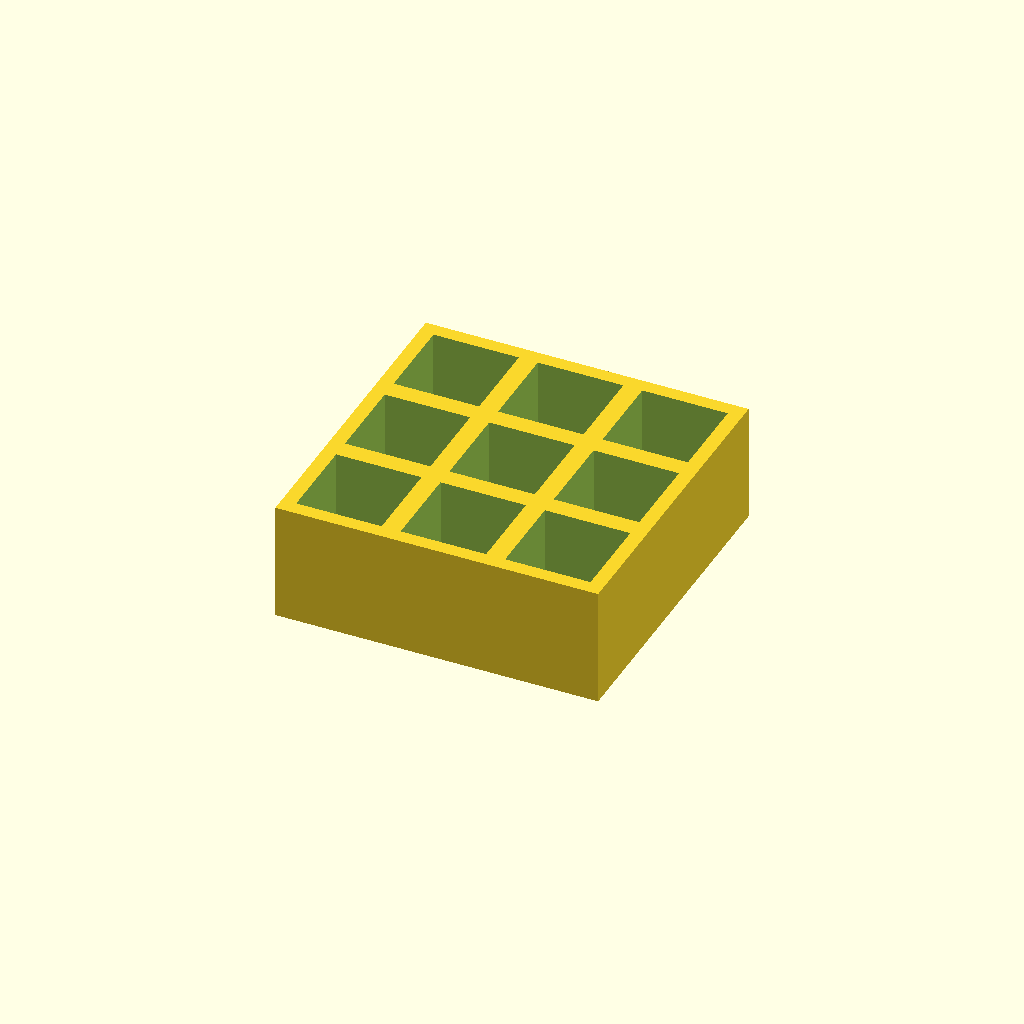
Cell 1 — every parameter at its default value.
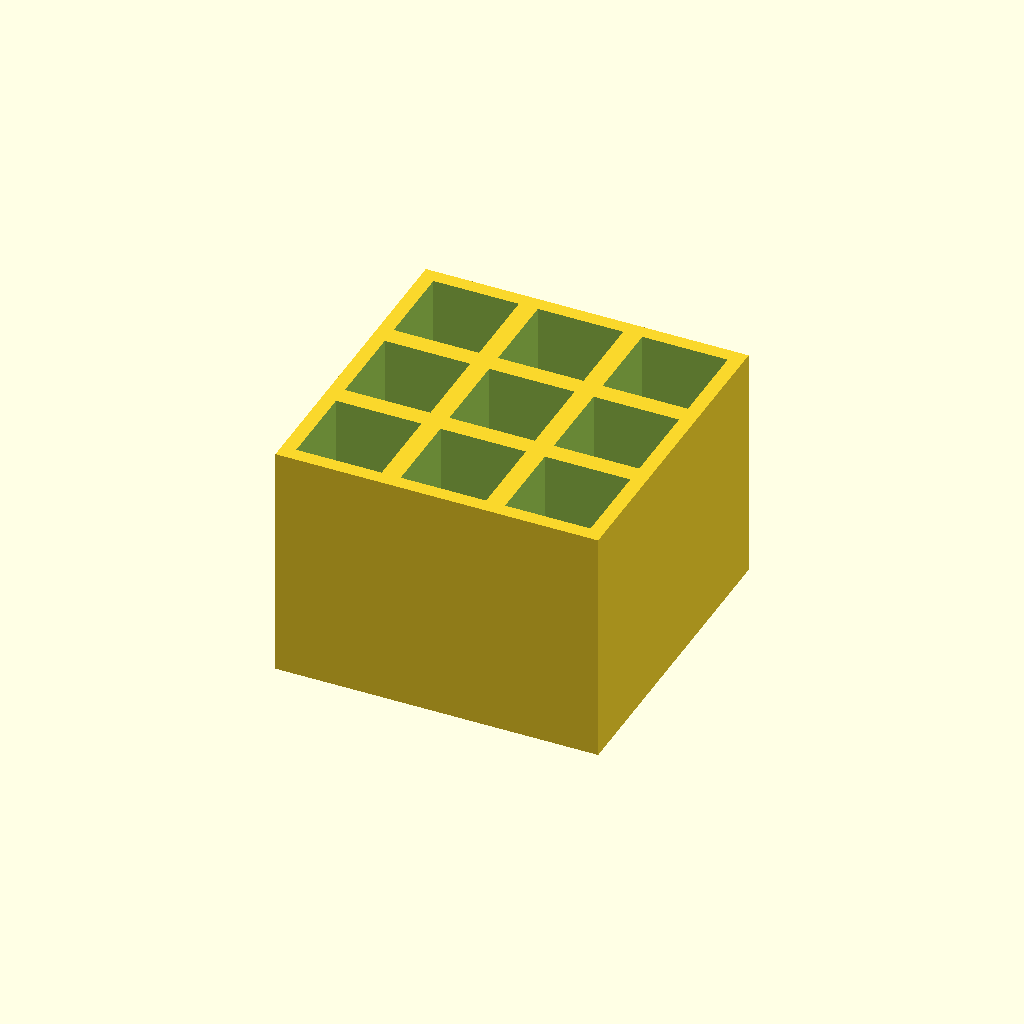
Cell 2 — thickness set to 50, the other parameters unchanged.
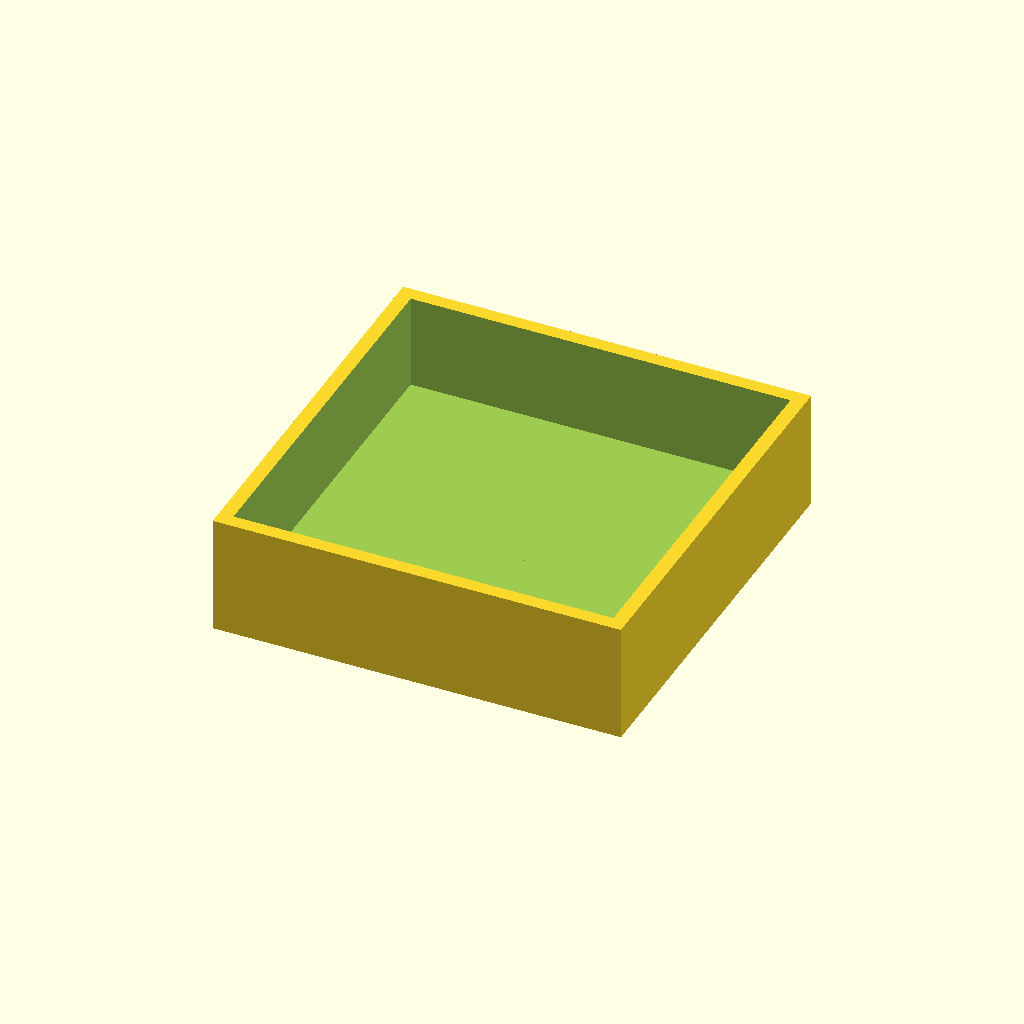
Cell 3: the same model with pocket = 36.
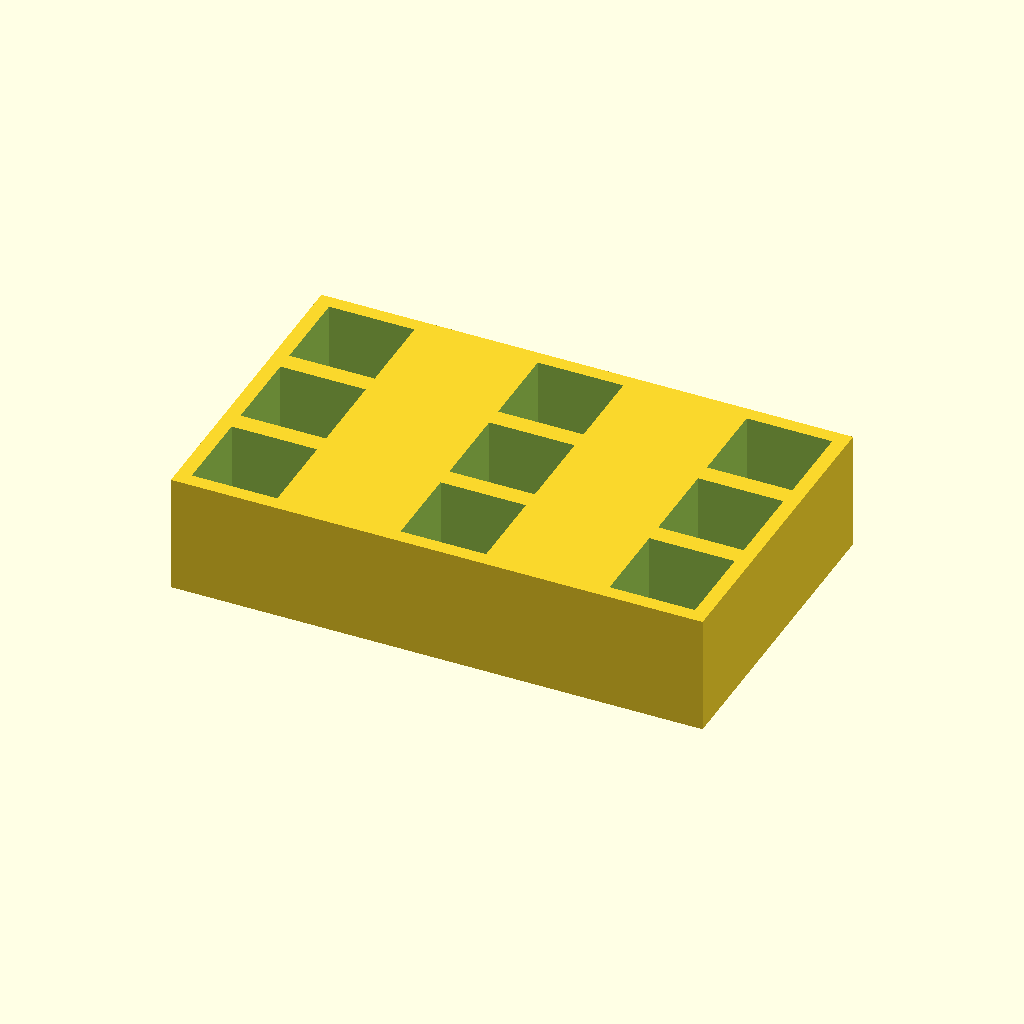
Cell 4: pitch_x = 44 (everything else at default).
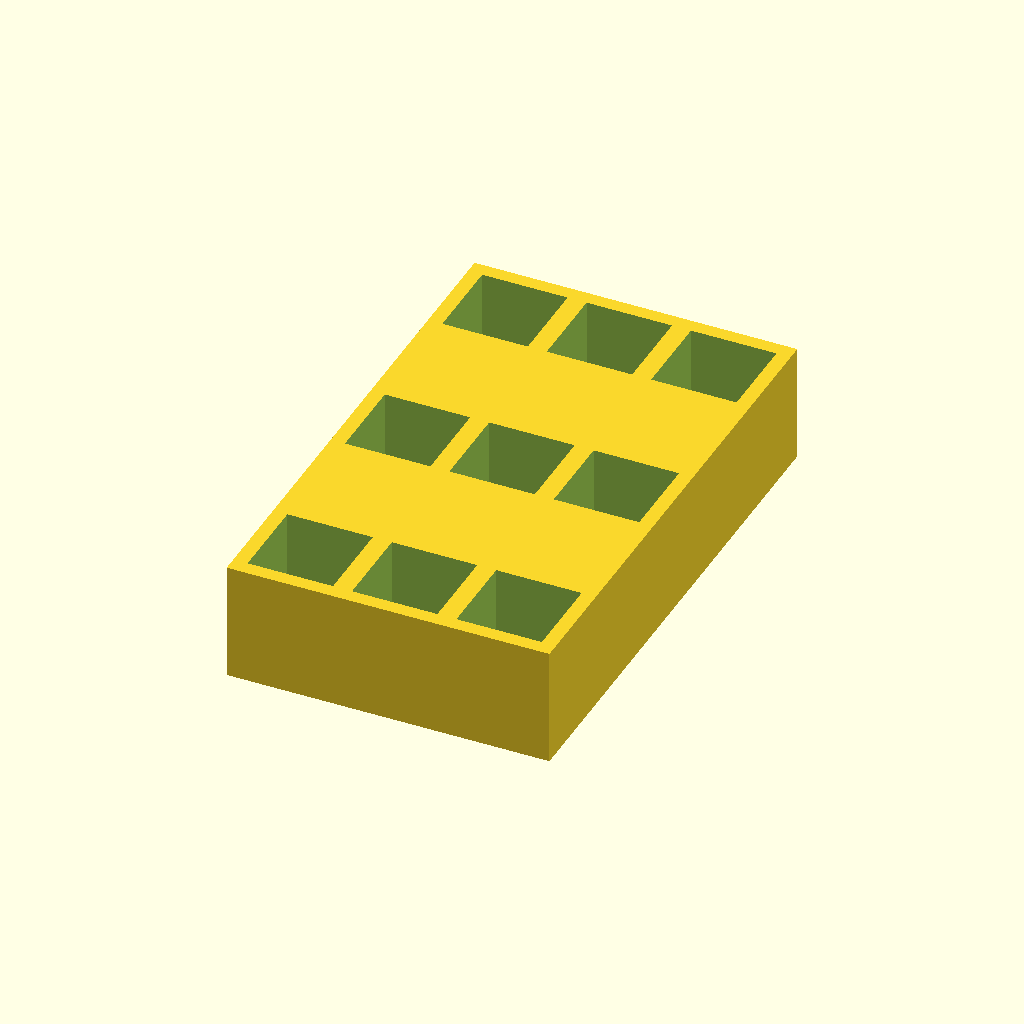
Cell 5: pitch_y = 44 (everything else at default).
All cells are drawn from one camera (rotation 55°, 0°, 25°, orthographic, colour scheme Cornfield), so only the parameter changes between them.
OpenSCAD source file optional_data/data/place1/pocketplates/part_0054.scad:
$fn = 32;

// ----------------------------------------------------------------------
// Pocket plate 68 x 68 x 25
// 3 x 3 pockets 18 mm square, 20 mm deep
// ----------------------------------------------------------------------

// --- parameters (mm) ---
thickness = 25;  // plate thickness
floor_t = 5;     // material left under each pocket
pocket = 18;     // pocket side length
pitch_x = 22;    // pocket pitch along X
pitch_y = 22;    // pocket pitch along Y
cols = 3;        // pockets per row
rows = 3;        // rows of pockets

// --- derived feature positions (mm) ---
depth = thickness - floor_t;        // = 20   pocket depth, down to the floor
span_x = (cols - 1) * pitch_x;      // = 44   distance between outer pockets
span_y = (rows - 1) * pitch_y;      // = 44   distance between outer pocket rows
origin_x = -span_x / 2;             // = -22   X of the first pocket
origin_y = -span_y / 2;             // = -22   Y of the first pocket
plate = [span_x + pocket + 6, span_y + pocket + 6, thickness];  // = [68, 68, 25]   overall size: pockets plus 3 mm of wall on each side
feature_centers = [
  [origin_x + 0 * pitch_x, origin_y + 0 * pitch_y],
  [origin_x + 1 * pitch_x, origin_y + 0 * pitch_y],
  [origin_x + 2 * pitch_x, origin_y + 0 * pitch_y],
  [origin_x + 0 * pitch_x, origin_y + 1 * pitch_y],
  [origin_x + 1 * pitch_x, origin_y + 1 * pitch_y],
  [origin_x + 2 * pitch_x, origin_y + 1 * pitch_y],
  [origin_x + 0 * pitch_x, origin_y + 2 * pitch_y],
  [origin_x + 1 * pitch_x, origin_y + 2 * pitch_y],
  [origin_x + 2 * pitch_x, origin_y + 2 * pitch_y]
];   // pocket centres, used verbatim by the cutter loop

// plate outline, then one pocket per centre in feature_centers
difference() {
  cube(plate, center = true);
  for (centre = feature_centers)
    translate([centre[0] - pocket / 2, centre[1] - pocket / 2, plate[2] / 2 - depth])
      cube([pocket, pocket, depth + 1]);  // centred on the declared pocket centre
}
Customizer parameters (derived from the source; name, type, default, range or options):
thickness: number, default 25
floor_t: number, default 5
pocket: number, default 18
pitch_x: number, default 22
pitch_y: number, default 22
cols: number, default 3
rows: number, default 3
